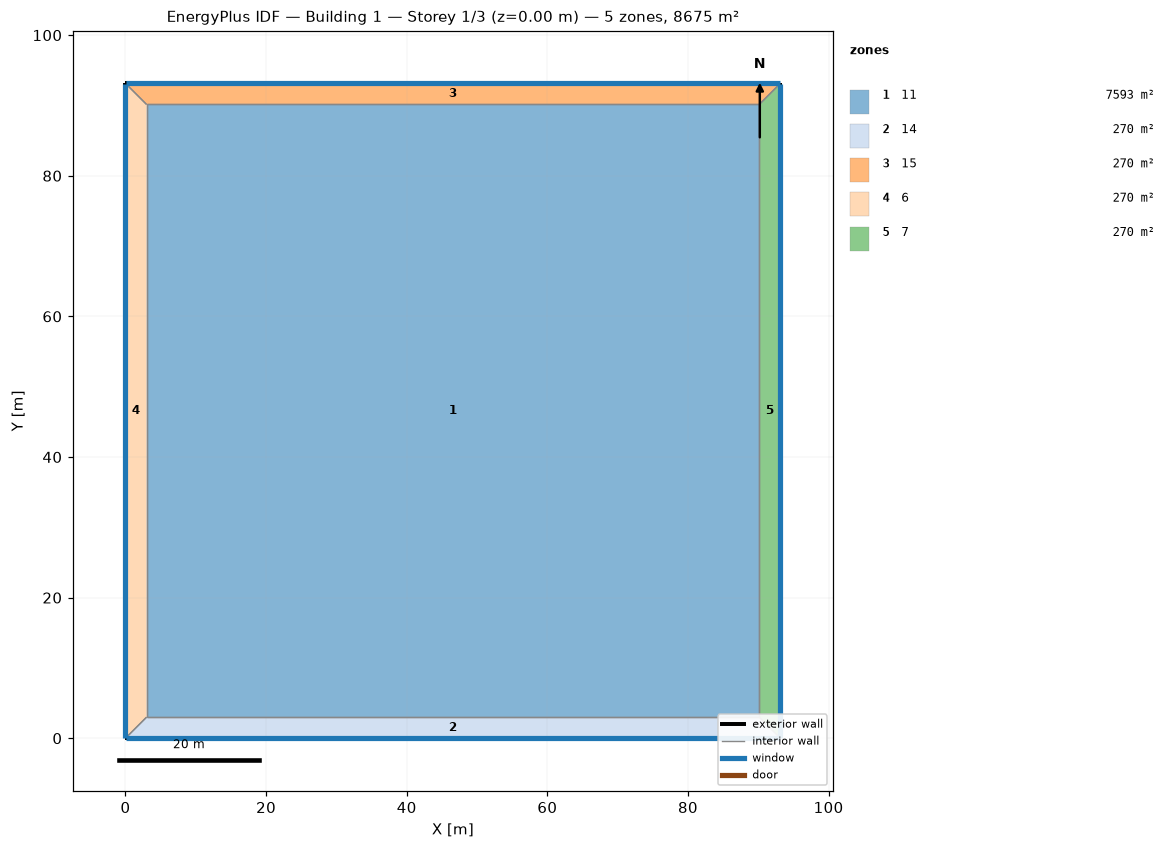
=== STOREY PLAN SPEC (per zone: floor XY polygon, exterior-wall plan segments, windows/doors) ===
zone 1: 11  (7593.3 m²)
  floor: (3.00, 3.00) (3.00, 90.14) (90.14, 90.14) (90.14, 3.00)
  interior walls: 4
zone 2: 14  (270.4 m²)
  floor: (93.14, 0.00) (0.00, 0.00) (3.00, 3.00) (90.14, 3.00)
  exterior wall: (0.00, 0.00) – (93.14, 0.00)  [93.1 m]
    window: (0.03, 0.00) – (93.11, 0.00)  [55.9 m²]
  interior walls: 3
zone 3: 15  (270.4 m²)
  floor: (0.00, 93.14) (93.14, 93.14) (90.14, 90.14) (3.00, 90.14)
  exterior wall: (93.14, 93.14) – (0.00, 93.14)  [93.1 m]
    window: (93.11, 93.14) – (0.03, 93.14)  [55.9 m²]
  interior walls: 3
zone 4: 6  (270.4 m²)
  floor: (0.00, 0.00) (0.00, 93.14) (3.00, 90.14) (3.00, 3.00)
  exterior wall: (0.00, 93.14) – (0.00, 0.00)  [93.1 m]
    window: (0.00, 93.11) – (0.00, 0.03)  [55.9 m²]
  interior walls: 3
zone 5: 7  (270.4 m²)
  floor: (93.14, 93.14) (93.14, 0.00) (90.14, 3.00) (90.14, 90.14)
  exterior wall: (93.14, 0.00) – (93.14, 93.14)  [93.1 m]
    window: (93.14, 0.03) – (93.14, 93.11)  [55.9 m²]
  interior walls: 3

=== DERIVED (storey summary) ===
Building: Building 1
Storey: 1 of 3  (floor level z = 0.00 m)
Storey gross floor area: 8675.0 m²
Zones on this storey: 5
  - 11: floor 7593.3 m²
  - 14: floor 270.4 m²; exterior wall 93.1 m (372.6 m²); 1 window(s) 55.9 m²; WWR 15.0%
  - 15: floor 270.4 m²; exterior wall 93.1 m (372.6 m²); 1 window(s) 55.9 m²; WWR 15.0%
  - 6: floor 270.4 m²; exterior wall 93.1 m (372.6 m²); 1 window(s) 55.9 m²; WWR 15.0%
  - 7: floor 270.4 m²; exterior wall 93.1 m (372.6 m²); 1 window(s) 55.9 m²; WWR 15.0%
Zone adjacency (shared interzone walls):
  - 11 ↔ 14
  - 11 ↔ 15
  - 11 ↔ 6
  - 11 ↔ 7
  - 14 ↔ 6
  - 14 ↔ 7
  - 15 ↔ 6
  - 15 ↔ 7